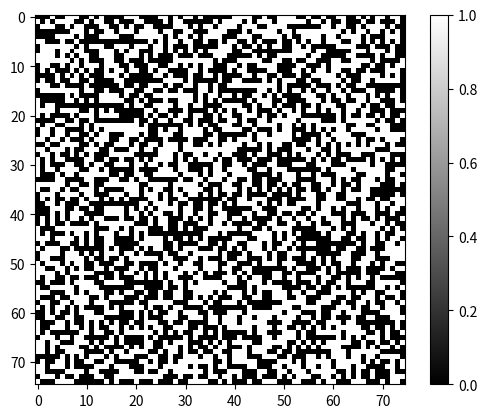
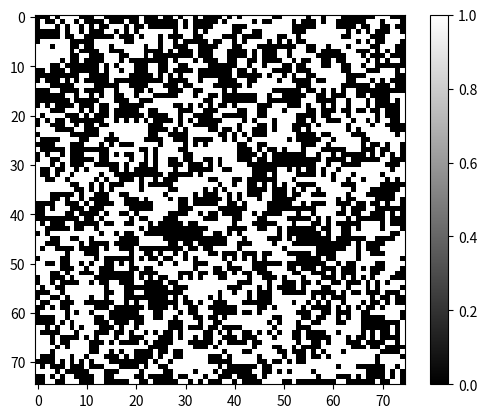
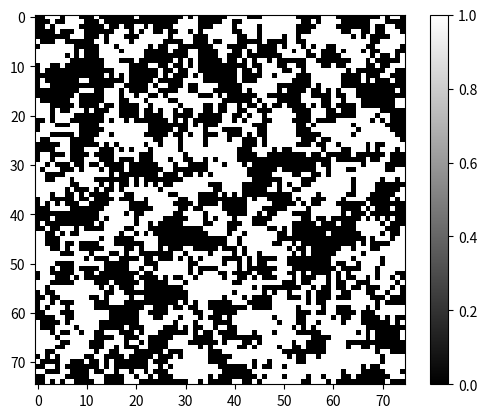
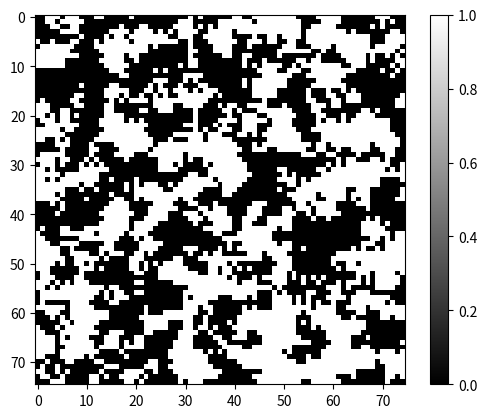
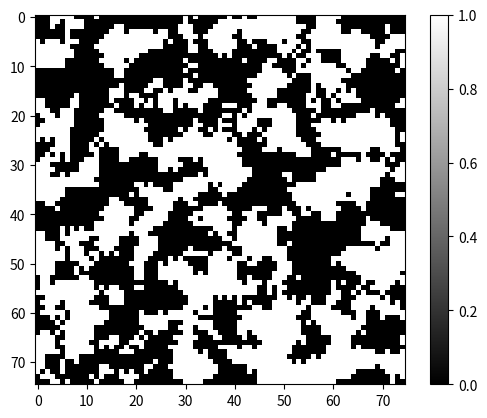
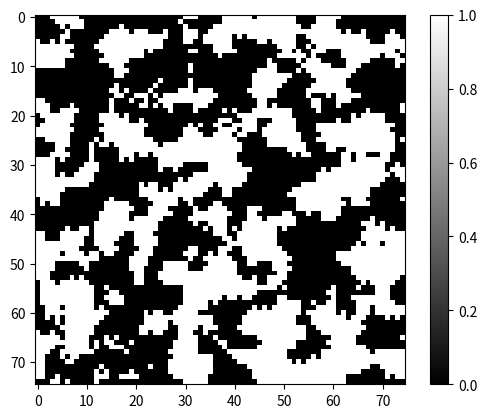
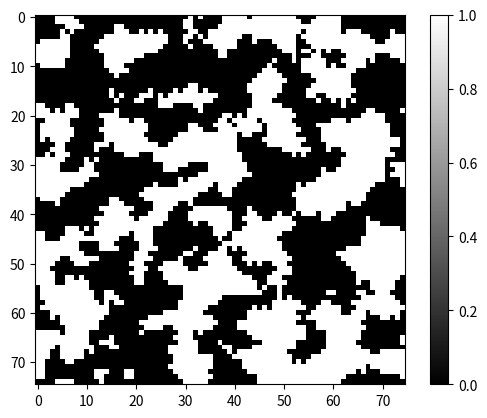
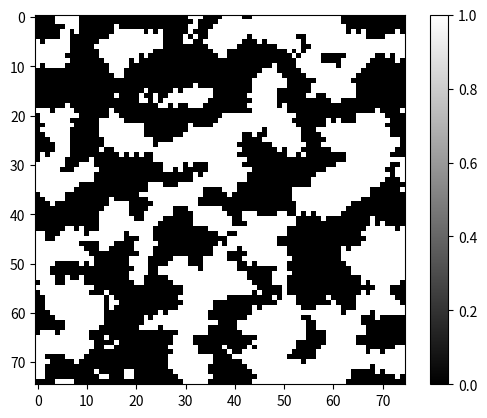
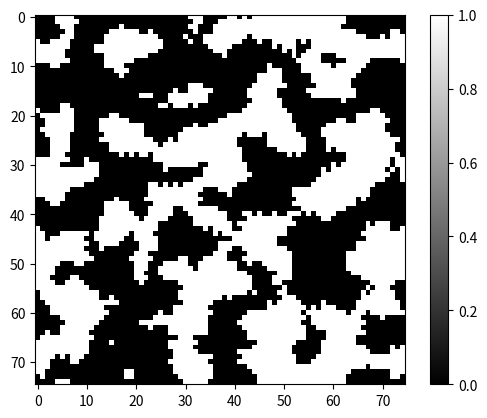
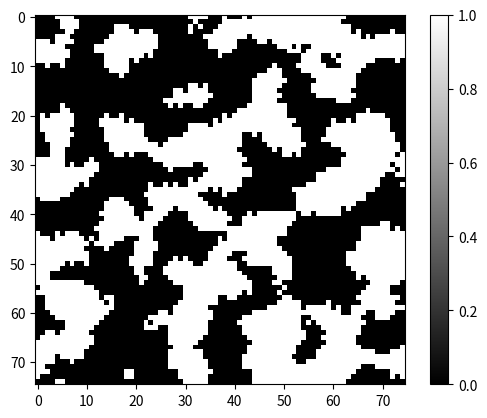
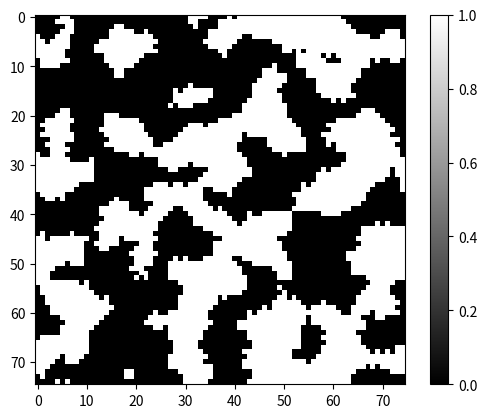
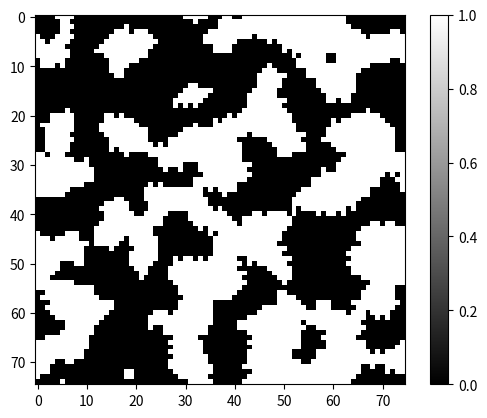
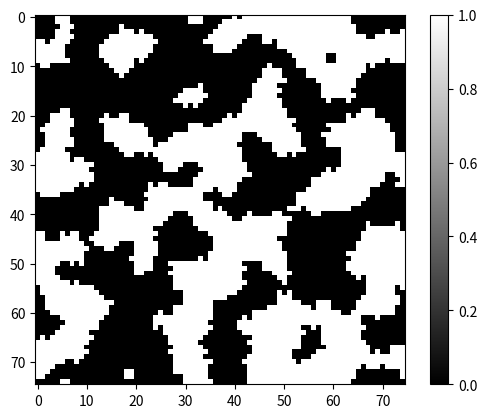
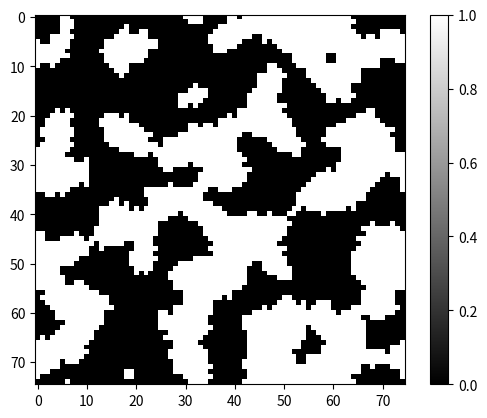
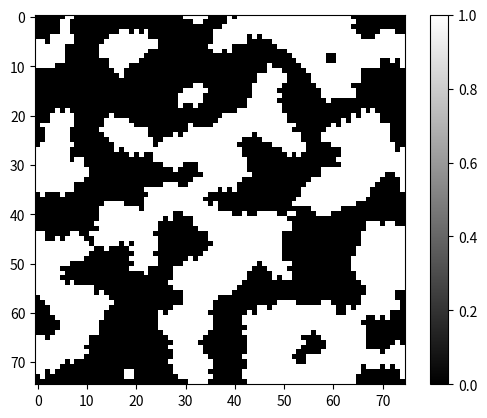
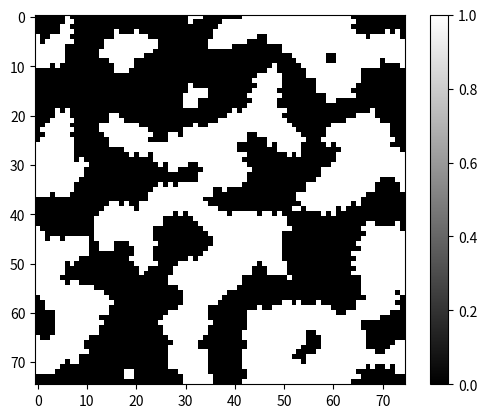

These figures' Python source, in order:
import numpy as np
import matplotlib.pyplot as plt

N = 75
array = np.zeros([N,N])

#Functions
def RA(array): #Random Array
    for j in range(len(array)):
        for i in range(len(array)):
            array[j][i] = np.random.randint(2)

def SNN(array): #Sum Nearest Neighbors
    narray = array.copy()
    for j in range(len(narray)):
        for i in range(len(narray)):
            x = narray[(i+1)%len(narray),j] + narray[(i-1)%len(narray),j]
            y = narray[i,(j+1)%len(narray)] + narray[i,(j-1)%len(narray)]
            xy = narray[(i+1)%len(narray), (j+1)%len(narray)] + narray[(i+1)%len(narray), (j-1)%len(narray)] 
            yx = narray[(i-1)%len(narray), (j+1)%len(narray)] + narray[(i-1)%len(narray), (j-1)%len(narray)]

            sum = x + y + xy + yx
            array[i,j] += sum

def rules(array): #rules to update matrix
    narray = array.copy()
    accept = [4,6,7,8,9]
    for i in range(len(narray)):
        for j in range(len(narray)):
            if narray[i,j] in accept:
                array[i,j] = 1
            else:
                array[i,j] = 0

#simulation
arrays = []
RA(array)
for i in range(50):
    array1 = array.copy()
    arrays.append(array1)

    SNN(array)
    rules(array)


#output
for i in range(0,25):
    print(f'Figura{i+1}')
    plt.imshow(arrays[i], cmap='gray')
    plt.colorbar()
    plt.show()
